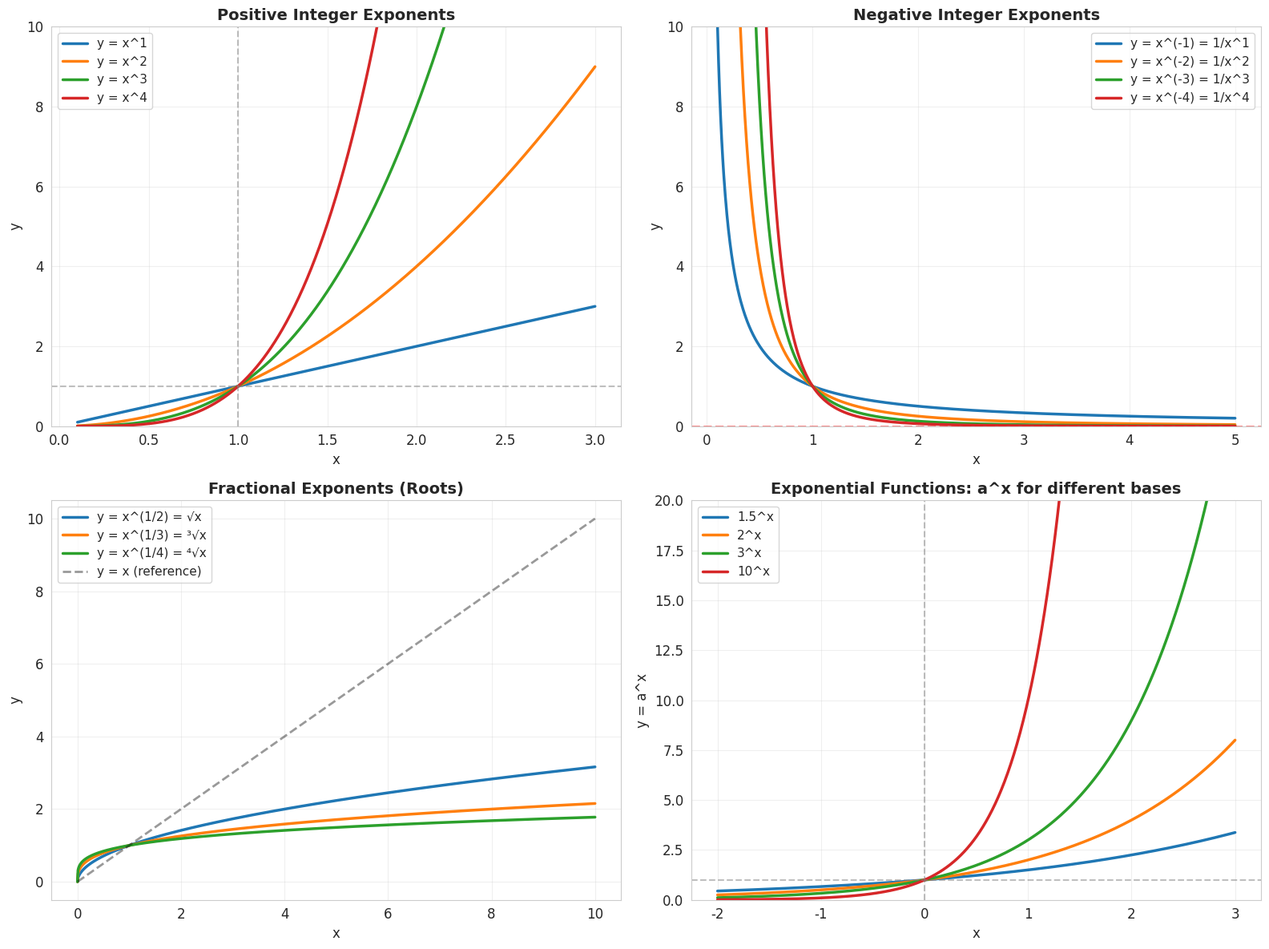
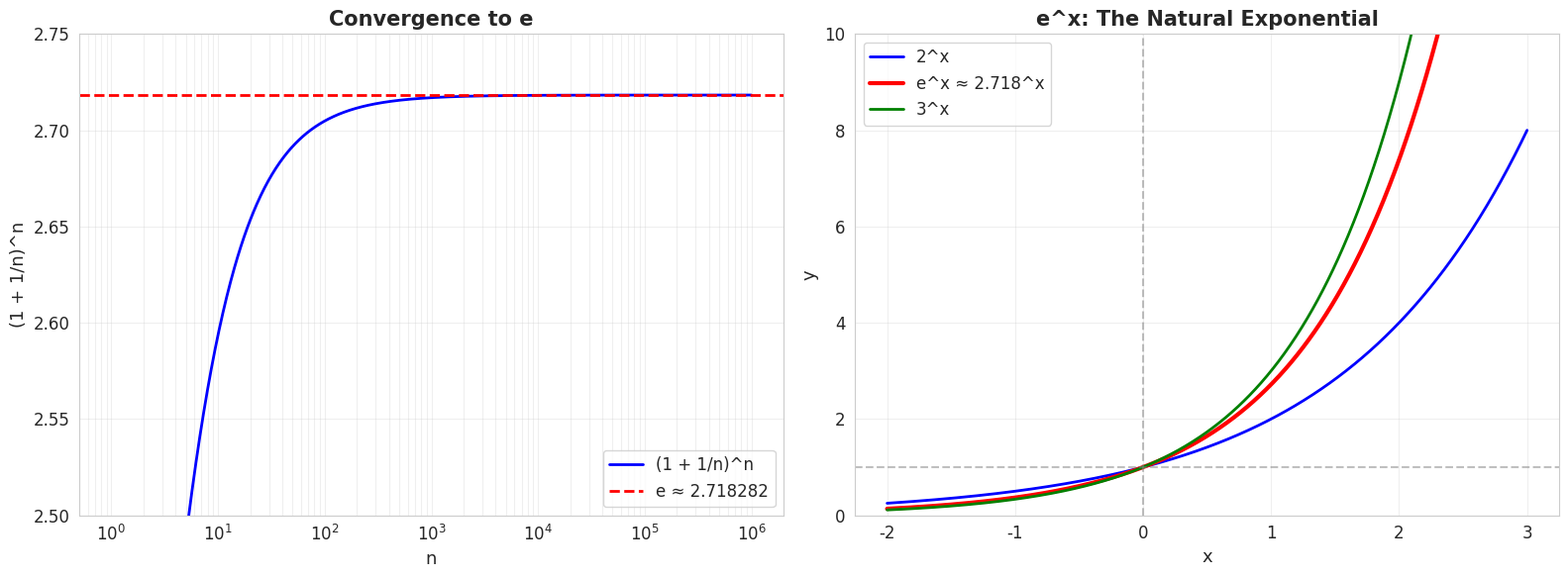

Reproduce these figures in Python, in order. (Note: this script raises an exception after producing the figures.)
import numpy as np
import matplotlib.pyplot as plt
import seaborn as sns
from mpl_toolkits.mplot3d import Axes3D

# Set style
sns.set_style("whitegrid")
plt.rcParams['figure.figsize'] = (12, 7)
plt.rcParams['font.size'] = 12

# Visualize exponent rules
print("=" * 60)
print("EXPONENT RULES - NUMERICAL EXAMPLES")
print("=" * 60)

# Product Rule
print("\n1. PRODUCT RULE: aᵐ · aⁿ = aᵐ⁺ⁿ")
base, m, n = 2, 3, 4
print(f"   {base}³ · {base}⁴ = {base**m} · {base**n} = {base**m * base**n}")
print(f"   {base}³⁺⁴ = {base}⁷ = {base**(m+n)}")
print(f"   ✓ Both equal {base**(m+n)}")

# Quotient Rule
print("\n2. QUOTIENT RULE: aᵐ / aⁿ = aᵐ⁻ⁿ")
base, m, n = 3, 5, 2
print(f"   {base}⁵ / {base}² = {base**m} / {base**n} = {base**m / base**n}")
print(f"   {base}⁵⁻² = {base}³ = {base**(m-n)}")
print(f"   ✓ Both equal {base**(m-n)}")

# Power Rule
print("\n3. POWER RULE: (aᵐ)ⁿ = aᵐⁿ")
base, m, n = 2, 3, 2
print(f"   ({base}³)² = {base**m}² = {(base**m)**n}")
print(f"   {base}³ˣ² = {base}⁶ = {base**(m*n)}")
print(f"   ✓ Both equal {base**(m*n)}")

# Product to Power
print("\n4. PRODUCT TO POWER: (ab)ⁿ = aⁿbⁿ")
a, b, n = 2, 3, 3
print(f"   ({a}·{b})³ = {a*b}³ = {(a*b)**n}")
print(f"   {a}³ · {b}³ = {a**n} · {b**n} = {a**n * b**n}")
print(f"   ✓ Both equal {(a*b)**n}")

# Negative Exponent
print("\n5. NEGATIVE EXPONENT: a⁻ⁿ = 1/aⁿ")
base, n = 2, 3
print(f"   {base}⁻³ = {base**(-n):.6f}")
print(f"   1/{base}³ = 1/{base**n} = {1/base**n:.6f}")
print(f"   ✓ Both equal {base**(-n):.6f}")

# Fractional Exponent
print("\n6. FRACTIONAL EXPONENT: a^(m/n) = ⁿ√(aᵐ)")
base, m, n = 8, 2, 3
print(f"   {base}^(2/3) = {base**(m/n):.6f}")
print(f"   ³√({base}²) = ³√{base**m} = {(base**m)**(1/n):.6f}")
print(f"   ✓ Both equal {base**(m/n):.6f}")

# Zero Exponent
print("\n7. ZERO EXPONENT: a⁰ = 1")
for base in [2, 5, 10, 100]:
    print(f"   {base}⁰ = {base**0}")

print("\n" + "=" * 60)

# Visualize different exponent values
fig, axes = plt.subplots(2, 2, figsize=(16, 12))

# Positive integer exponents
x = np.linspace(0.1, 3, 1000)
for n in [1, 2, 3, 4]:
    axes[0, 0].plot(x, x**n, linewidth=2.5, label=f'y = x^{n}')
axes[0, 0].set_title('Positive Integer Exponents', fontsize=14, fontweight='bold')
axes[0, 0].set_xlabel('x', fontsize=12)
axes[0, 0].set_ylabel('y', fontsize=12)
axes[0, 0].legend(fontsize=11)
axes[0, 0].grid(True, alpha=0.3)
axes[0, 0].set_ylim(0, 10)
axes[0, 0].axhline(y=1, color='gray', linestyle='--', alpha=0.5)
axes[0, 0].axvline(x=1, color='gray', linestyle='--', alpha=0.5)

# Negative integer exponents
x2 = np.linspace(0.1, 5, 1000)
for n in [1, 2, 3, 4]:
    axes[0, 1].plot(x2, x2**(-n), linewidth=2.5, label=f'y = x^(-{n}) = 1/x^{n}')
axes[0, 1].set_title('Negative Integer Exponents', fontsize=14, fontweight='bold')
axes[0, 1].set_xlabel('x', fontsize=12)
axes[0, 1].set_ylabel('y', fontsize=12)
axes[0, 1].legend(fontsize=11)
axes[0, 1].grid(True, alpha=0.3)
axes[0, 1].set_ylim(0, 10)
axes[0, 1].axhline(y=0, color='red', linestyle='--', alpha=0.5, linewidth=2, label='Horizontal asymptote')

# Fractional exponents (roots)
x3 = np.linspace(0, 10, 1000)
axes[1, 0].plot(x3, x3**(1/2), linewidth=2.5, label='y = x^(1/2) = √x')
axes[1, 0].plot(x3, x3**(1/3), linewidth=2.5, label='y = x^(1/3) = ³√x')
axes[1, 0].plot(x3, x3**(1/4), linewidth=2.5, label='y = x^(1/4) = ⁴√x')
axes[1, 0].plot(x3, x3, 'k--', linewidth=2, alpha=0.4, label='y = x (reference)')
axes[1, 0].set_title('Fractional Exponents (Roots)', fontsize=14, fontweight='bold')
axes[1, 0].set_xlabel('x', fontsize=12)
axes[1, 0].set_ylabel('y', fontsize=12)
axes[1, 0].legend(fontsize=11)
axes[1, 0].grid(True, alpha=0.3)

# Comparing x^n for different bases with x
n_vals = np.linspace(-2, 3, 1000)
for base in [1.5, 2, 3, 10]:
    axes[1, 1].plot(n_vals, base**n_vals, linewidth=2.5, label=f'{base}^x')
axes[1, 1].axhline(y=1, color='gray', linestyle='--', alpha=0.5)
axes[1, 1].axvline(x=0, color='gray', linestyle='--', alpha=0.5)
axes[1, 1].set_title('Exponential Functions: a^x for different bases', fontsize=14, fontweight='bold')
axes[1, 1].set_xlabel('x', fontsize=12)
axes[1, 1].set_ylabel('y = a^x', fontsize=12)
axes[1, 1].legend(fontsize=11)
axes[1, 1].grid(True, alpha=0.3)
axes[1, 1].set_ylim(0, 20)

plt.tight_layout()
plt.show()

print("Key Observations:")
print("  • For x > 1: Higher exponents grow faster")
print("  • For 0 < x < 1: Higher exponents shrink faster")
print("  • All curves pass through (1, 1) since 1^n = 1 for all n")
print("  • Negative exponents create reciprocals (hyperbolas)")
print("  • Fractional exponents create root functions")

# Visualize the definition of e
print("Computing e using the limit definition:")
print("e = lim(n→∞) (1 + 1/n)^n\n")

n_values = [1, 10, 100, 1000, 10000, 100000, 1000000]
e_approximations = [(1 + 1/n)**n for n in n_values]

print("n\t\t(1 + 1/n)^n")
print("-" * 40)
for n, e_approx in zip(n_values, e_approximations):
    print(f"{n:>10}\t{e_approx:.10f}")
print("-" * 40)
print(f"True e:\t\t{np.e:.10f}")

# Plot convergence
fig, (ax1, ax2) = plt.subplots(1, 2, figsize=(16, 6))

# Left: Convergence to e
n_range = np.logspace(0, 6, 1000)
e_vals = (1 + 1/n_range)**n_range

ax1.plot(n_range, e_vals, 'b-', linewidth=2, label='(1 + 1/n)^n')
ax1.axhline(y=np.e, color='r', linestyle='--', linewidth=2, label=f'e ≈ {np.e:.6f}')
ax1.set_xscale('log')
ax1.set_xlabel('n', fontsize=13)
ax1.set_ylabel('(1 + 1/n)^n', fontsize=13)
ax1.set_title('Convergence to e', fontsize=15, fontweight='bold')
ax1.legend(fontsize=12)
ax1.grid(True, alpha=0.3, which='both')
ax1.set_ylim(2.5, 2.75)

# Right: e^x compared to other exponentials
x = np.linspace(-2, 3, 1000)
ax2.plot(x, 2**x, 'b-', linewidth=2, label='2^x')
ax2.plot(x, np.e**x, 'r-', linewidth=3, label='e^x ≈ 2.718^x')
ax2.plot(x, 3**x, 'g-', linewidth=2, label='3^x')
ax2.axhline(y=1, color='gray', linestyle='--', alpha=0.5)
ax2.axvline(x=0, color='gray', linestyle='--', alpha=0.5)
ax2.set_xlabel('x', fontsize=13)
ax2.set_ylabel('y', fontsize=13)
ax2.set_title('e^x: The Natural Exponential', fontsize=15, fontweight='bold')
ax2.legend(fontsize=12)
ax2.grid(True, alpha=0.3)
ax2.set_ylim(0, 10)

plt.tight_layout()
plt.show()

print("\nSeries representation of e:")
print("e = 1 + 1 + 1/2! + 1/3! + 1/4! + ...")
partial_sum = 0
for n in range(10):
    term = 1 / np.math.factorial(n)
    partial_sum += term
    print(f"Sum of first {n+1} terms: {partial_sum:.10f}")
print(f"\nTrue e: {np.e:.10f}")

# Demonstrate logarithm rules
print("=" * 60)
print("LOGARITHM RULES - NUMERICAL EXAMPLES")
print("=" * 60)

# Product Rule
print("\n1. PRODUCT RULE: ln(xy) = ln(x) + ln(y)")
x, y = 2, 3
print(f"   ln({x} · {y}) = ln({x*y}) = {np.log(x*y):.6f}")
print(f"   ln({x}) + ln({y}) = {np.log(x):.6f} + {np.log(y):.6f} = {np.log(x) + np.log(y):.6f}")
print(f"   ✓ Both equal {np.log(x*y):.6f}")

# Quotient Rule
print("\n2. QUOTIENT RULE: ln(x/y) = ln(x) - ln(y)")
x, y = 10, 2
print(f"   ln({x}/{y}) = ln({x/y}) = {np.log(x/y):.6f}")
print(f"   ln({x}) - ln({y}) = {np.log(x):.6f} - {np.log(y):.6f} = {np.log(x) - np.log(y):.6f}")
print(f"   ✓ Both equal {np.log(x/y):.6f}")

# Power Rule
print("\n3. POWER RULE: ln(x^n) = n·ln(x)")
x, n = 2, 5
print(f"   ln({x}^{n}) = ln({x**n}) = {np.log(x**n):.6f}")
print(f"   {n}·ln({x}) = {n} · {np.log(x):.6f} = {n * np.log(x):.6f}")
print(f"   ✓ Both equal {np.log(x**n):.6f}")

# Change of Base
print("\n4. CHANGE OF BASE: log_a(x) = ln(x)/ln(a)")
x, a = 8, 2
print(f"   log₂({x}) = {np.log2(x):.6f}")
print(f"   ln({x})/ln({a}) = {np.log(x):.6f}/{np.log(a):.6f} = {np.log(x)/np.log(a):.6f}")
print(f"   ✓ Both equal {np.log2(x):.6f}")

# Special values
print("\n5. SPECIAL VALUES")
print(f"   ln(1) = {np.log(1)}  (since e^0 = 1)")
print(f"   ln(e) = {np.log(np.e):.10f} ≈ 1  (since e^1 = e)")
print(f"   e^(ln(5)) = {np.exp(np.log(5)):.6f}  (inverse property)")
print(f"   ln(e^3) = {np.log(np.exp(3)):.6f}  (inverse property)")

# Combining rules
print("\n6. COMBINING RULES: Simplify ln(x³y²/z)")
x, y, z = 2, 3, 5
result_direct = np.log((x**3 * y**2) / z)
result_rules = 3*np.log(x) + 2*np.log(y) - np.log(z)
print(f"   Direct: ln({x}³·{y}²/{z}) = ln({(x**3 * y**2) / z:.1f}) = {result_direct:.6f}")
print(f"   Using rules: 3ln({x}) + 2ln({y}) - ln({z})")
print(f"              = 3({np.log(x):.4f}) + 2({np.log(y):.4f}) - {np.log(z):.4f}")
print(f"              = {result_rules:.6f}")
print(f"   ✓ Both equal {result_direct:.6f}")

print("\n" + "=" * 60)

# Visualize logarithmic functions
fig, axes = plt.subplots(2, 2, figsize=(16, 12))

x_pos = np.linspace(0.01, 10, 1000)

# Different logarithm bases
axes[0, 0].plot(x_pos, np.log2(x_pos), 'b-', linewidth=2.5, label='log₂(x)')
axes[0, 0].plot(x_pos, np.log(x_pos), 'r-', linewidth=2.5, label='ln(x) = logₑ(x)')
axes[0, 0].plot(x_pos, np.log10(x_pos), 'g-', linewidth=2.5, label='log₁₀(x)')
axes[0, 0].axvline(x=1, color='gray', linestyle='--', alpha=0.5)
axes[0, 0].axhline(y=0, color='gray', linestyle='--', alpha=0.5)
axes[0, 0].axvline(x=0, color='red', linestyle='--', linewidth=2, alpha=0.7, label='Vertical asymptote x=0')
axes[0, 0].set_title('Logarithms with Different Bases', fontsize=14, fontweight='bold')
axes[0, 0].set_xlabel('x', fontsize=12)
axes[0, 0].set_ylabel('y', fontsize=12)
axes[0, 0].legend(fontsize=11)
axes[0, 0].grid(True, alpha=0.3)
axes[0, 0].set_ylim(-3, 3)

# Inverse relationship: e^x and ln(x)
x_range = np.linspace(-2, 3, 1000)
x_pos2 = np.linspace(0.01, 8, 1000)
axes[0, 1].plot(x_range, np.exp(x_range), 'b-', linewidth=3, label='y = e^x')
axes[0, 1].plot(x_pos2, np.log(x_pos2), 'r-', linewidth=3, label='y = ln(x)')
axes[0, 1].plot(x_range, x_range, 'g--', linewidth=2, alpha=0.7, label='y = x (mirror)')
axes[0, 1].set_title('e^x and ln(x): Inverse Functions', fontsize=14, fontweight='bold')
axes[0, 1].set_xlabel('x', fontsize=12)
axes[0, 1].set_ylabel('y', fontsize=12)
axes[0, 1].legend(fontsize=11)
axes[0, 1].grid(True, alpha=0.3)
axes[0, 1].set_xlim(-2, 8)
axes[0, 1].set_ylim(-2, 8)

# Product rule visualization: ln(x) + ln(2) = ln(2x)
axes[1, 0].plot(x_pos, np.log(x_pos), 'b-', linewidth=2.5, label='ln(x)')
axes[1, 0].plot(x_pos, np.log(x_pos) + np.log(2), 'r-', linewidth=2.5, 
                label=f'ln(x) + ln(2) = ln(2x)')
axes[1, 0].plot(x_pos, np.log(2*x_pos), 'g--', linewidth=2, alpha=0.7, label='ln(2x) [verification]')
axes[1, 0].axhline(y=0, color='gray', linestyle='--', alpha=0.5)
axes[1, 0].set_title('Product Rule: ln(xy) = ln(x) + ln(y)', fontsize=14, fontweight='bold')
axes[1, 0].set_xlabel('x', fontsize=12)
axes[1, 0].set_ylabel('y', fontsize=12)
axes[1, 0].legend(fontsize=11)
axes[1, 0].grid(True, alpha=0.3)
axes[1, 0].set_ylim(-3, 3)
axes[1, 0].set_xlim(0.1, 10)

# Power rule visualization: ln(x²) = 2ln(x)
x_pos3 = np.linspace(0.1, 5, 1000)
axes[1, 1].plot(x_pos3, np.log(x_pos3), 'b-', linewidth=2.5, label='ln(x)')
axes[1, 1].plot(x_pos3, 2*np.log(x_pos3), 'r-', linewidth=2.5, label='2·ln(x)')
axes[1, 1].plot(x_pos3, np.log(x_pos3**2), 'g--', linewidth=2, alpha=0.7, label='ln(x²) [verification]')
axes[1, 1].axhline(y=0, color='gray', linestyle='--', alpha=0.5)
axes[1, 1].set_title('Power Rule: ln(x^n) = n·ln(x)', fontsize=14, fontweight='bold')
axes[1, 1].set_xlabel('x', fontsize=12)
axes[1, 1].set_ylabel('y', fontsize=12)
axes[1, 1].legend(fontsize=11)
axes[1, 1].grid(True, alpha=0.3)
axes[1, 1].set_ylim(-3, 4)

plt.tight_layout()
plt.show()

print("=" * 70)
print("SOLVING EXPONENTIAL AND LOGARITHMIC EQUATIONS")
print("=" * 70)

# Example 1: Simple exponential
print("\nEXAMPLE 1: Solve 3^(2x+1) = 81")
print("-" * 70)
print("Step 1: Recognize that 81 = 3^4")
print("        3^(2x+1) = 3^4")
print("Step 2: Since bases are equal, exponents must be equal")
print("        2x + 1 = 4")
print("        2x = 3")
print("        x = 3/2 = 1.5")
x_solution = 1.5
verification = 3**(2*x_solution + 1)
print(f"\nVerification: 3^(2(1.5)+1) = 3^4 = {verification}")

# Example 2: Using natural log
print("\n" + "=" * 70)
print("\nEXAMPLE 2: Solve e^(2x) = 10")
print("-" * 70)
print("Step 1: Take ln of both sides")
print("        ln(e^(2x)) = ln(10)")
print("Step 2: Use property ln(e^a) = a")
print("        2x = ln(10)")
print(f"        2x = {np.log(10):.6f}")
x_solution = np.log(10) / 2
print(f"        x = {x_solution:.6f}")
verification = np.exp(2 * x_solution)
print(f"\nVerification: e^(2·{x_solution:.6f}) = {verification:.6f}")

# Example 3: Logarithmic equation
print("\n" + "=" * 70)
print("\nEXAMPLE 3: Solve ln(x) + ln(x-2) = ln(3)")
print("-" * 70)
print("Step 1: Use product rule: ln(a) + ln(b) = ln(ab)")
print("        ln(x(x-2)) = ln(3)")
print("Step 2: Since ln is one-to-one, if ln(a) = ln(b) then a = b")
print("        x(x-2) = 3")
print("        x² - 2x = 3")
print("        x² - 2x - 3 = 0")
print("        (x-3)(x+1) = 0")
print("        x = 3 or x = -1")
print("Step 3: Check domain restrictions (x > 0 and x-2 > 0, so x > 2)")
print("        x = 3 ✓ (valid)")
print("        x = -1 ✗ (invalid - outside domain)")
x_solution = 3
verification_left = np.log(x_solution) + np.log(x_solution - 2)
verification_right = np.log(3)
print(f"\nVerification: ln({x_solution}) + ln({x_solution-2}) = {verification_left:.6f}")
print(f"             ln(3) = {verification_right:.6f}")

# Example 4: Growth/decay
print("\n" + "=" * 70)
print("\nEXAMPLE 4: Exponential Growth")
print("A population starts at 1000 and grows at 5% per year.")
print("When will it reach 5000?")
print("-" * 70)
print("Formula: P(t) = P₀ · e^(rt) where r = 0.05")
print("         5000 = 1000 · e^(0.05t)")
print("Step 1: Divide by 1000")
print("        5 = e^(0.05t)")
print("Step 2: Take ln of both sides")
print("        ln(5) = 0.05t")
t_solution = np.log(5) / 0.05
print(f"        t = ln(5)/0.05 = {np.log(5):.6f}/0.05 = {t_solution:.2f} years")
verification = 1000 * np.exp(0.05 * t_solution)
print(f"\nVerification: P({t_solution:.2f}) = 1000·e^(0.05·{t_solution:.2f}) = {verification:.2f}")

print("\n" + "=" * 70)

# Visualize important limits involving e and ln
fig, (ax1, ax2) = plt.subplots(1, 2, figsize=(16, 6))

# Limit 1: (e^x - 1)/x as x → 0
x1 = np.linspace(-2, 2, 1000)
x1_nonzero = x1[np.abs(x1) > 0.001]
y1 = (np.exp(x1_nonzero) - 1) / x1_nonzero

ax1.plot(x1_nonzero, y1, 'b-', linewidth=3, label='(e^x - 1)/x')
ax1.plot(0, 1, 'ro', markersize=15, fillstyle='none', markeredgewidth=3, label='Limit = 1')
ax1.axhline(y=1, color='r', linestyle='--', linewidth=2, alpha=0.7)
ax1.axvline(x=0, color='g', linestyle='--', linewidth=2, alpha=0.5)
ax1.set_xlabel('x', fontsize=13)
ax1.set_ylabel('y', fontsize=13)
ax1.set_title(r'$\lim_{x \to 0} \frac{e^x - 1}{x} = 1$', fontsize=16)
ax1.legend(fontsize=12)
ax1.grid(True, alpha=0.3)
ax1.set_ylim(0, 2)

# Limit 2: ln(1+x)/x as x → 0
x2 = np.linspace(-0.9, 2, 1000)
x2_nonzero = x2[np.abs(x2) > 0.001]
y2 = np.log(1 + x2_nonzero) / x2_nonzero

ax2.plot(x2_nonzero, y2, 'b-', linewidth=3, label='ln(1+x)/x')
ax2.plot(0, 1, 'ro', markersize=15, fillstyle='none', markeredgewidth=3, label='Limit = 1')
ax2.axhline(y=1, color='r', linestyle='--', linewidth=2, alpha=0.7)
ax2.axvline(x=0, color='g', linestyle='--', linewidth=2, alpha=0.5)
ax2.set_xlabel('x', fontsize=13)
ax2.set_ylabel('y', fontsize=13)
ax2.set_title(r'$\lim_{x \to 0} \frac{\ln(1+x)}{x} = 1$', fontsize=16)
ax2.legend(fontsize=12)
ax2.grid(True, alpha=0.3)
ax2.set_ylim(0, 2)

plt.tight_layout()
plt.show()

# Numerical verification
print("Numerical verification of these important limits:\n")
print("lim(x→0) (e^x - 1)/x:")
for x in [0.1, 0.01, 0.001, 0.0001]:
    val = (np.exp(x) - 1) / x
    print(f"  x = {x:7.4f}  →  {val:.10f}")
print("  Limit = 1.0000000000")

print("\nlim(x→0) ln(1+x)/x:")
for x in [0.1, 0.01, 0.001, 0.0001]:
    val = np.log(1 + x) / x
    print(f"  x = {x:7.4f}  →  {val:.10f}")
print("  Limit = 1.0000000000")

print("\nThese limits are fundamental to calculus!")
print("They appear when finding d/dx(e^x) and d/dx(ln(x))")

# Demonstrate common mistakes
print("=" * 70)
print("COMMON MISTAKES - SEE THE DIFFERENCE!")
print("=" * 70)

x, y = 2, 3

print("\n1. ADDITION INSIDE vs OUTSIDE")
print(f"   ❌ ln({x} + {y}) = ln({x}) + ln({y})?")
print(f"      LHS = ln({x+y}) = {np.log(x+y):.6f}")
print(f"      RHS = ln({x}) + ln({y}) = {np.log(x):.6f} + {np.log(y):.6f} = {np.log(x) + np.log(y):.6f}")
print(f"      NOT EQUAL! {np.log(x+y):.6f} ≠ {np.log(x) + np.log(y):.6f}")
print(f"   ✓ ln({x}·{y}) = ln({x}) + ln({y})")
print(f"      LHS = ln({x*y}) = {np.log(x*y):.6f}")
print(f"      RHS = {np.log(x) + np.log(y):.6f}")
print(f"      EQUAL! ✓")

print("\n2. POWER PLACEMENT")
n = 2
print(f"   ln(x^n) vs (ln x)^n - VERY DIFFERENT!")
print(f"   ln({x}^{n}) = ln({x**n}) = {np.log(x**n):.6f}")
print(f"   (ln {x})^{n} = ({np.log(x):.6f})^{n} = {np.log(x)**n:.6f}")
print(f"   These are NOT the same!")

print("\n3. DIVISION CONFUSION")
print(f"   ln(x/y) vs ln(x)/ln(y) - DIFFERENT!")
print(f"   ln({x}/{y}) = ln({x/y:.4f}) = {np.log(x/y):.6f}")
print(f"   ln({x})/ln({y}) = {np.log(x):.6f}/{np.log(y):.6f} = {np.log(x)/np.log(y):.6f}")
print(f"   These are NOT the same!")
print(f"   ✓ CORRECT: ln({x}/{y}) = ln({x}) - ln({y}) = {np.log(x) - np.log(y):.6f}")

print("\n4. EXPONENT DISTRIBUTION")
a, b, n = 2, 3, 2
print(f"   ❌ ({a} + {b})^{n} = {a}^{n} + {b}^{n}?")
print(f"      LHS = ({a+b})^{n} = {(a+b)**n}")
print(f"      RHS = {a**n} + {b**n} = {a**n + b**n}")
print(f"      NOT EQUAL! {(a+b)**n} ≠ {a**n + b**n}")
print(f"   ✓ ({a}·{b})^{n} = {a}^{n}·{b}^{n}")
print(f"      LHS = ({a*b})^{n} = {(a*b)**n}")
print(f"      RHS = {a**n}·{b**n} = {a**n * b**n}")
print(f"      EQUAL! ✓")

print("\n" + "=" * 70)
